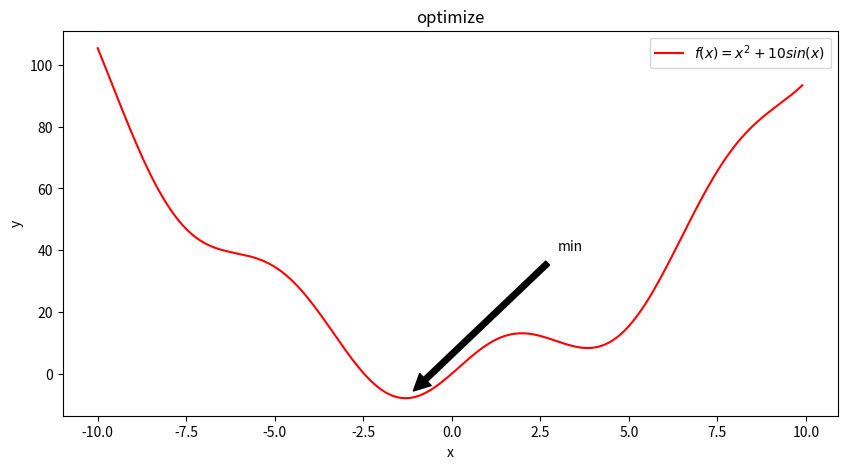

This chart was generated by the following Python code:
#!/usr/bin/env python
# -*- coding:utf-8 -*-
import numpy as np
import matplotlib.pyplot as plt


# 定义目标函数
def f(x):
    return x**2+10*np.sin(x)


# 绘制目标函数的图形
plt.figure(figsize=(10,5))
x = np.arange(-10, 10, 0.1)
plt.xlabel('x')
plt.ylabel('y')
plt.title('optimize')
plt.plot(x, f(x), 'r-', label='$f(x)=x^2+10sin(x)$')
# 图像中的最低点函数值
a = f(-1.3)
plt.annotate('min', xy=(-1.3, a), xytext=(3, 40), arrowprops=dict(facecolor='black', shrink=0.05))
plt.legend()
plt.show()
